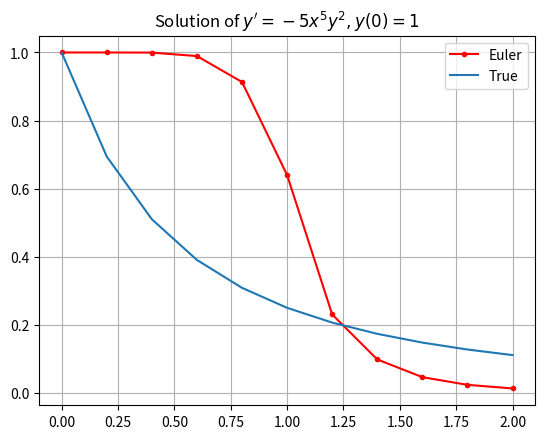
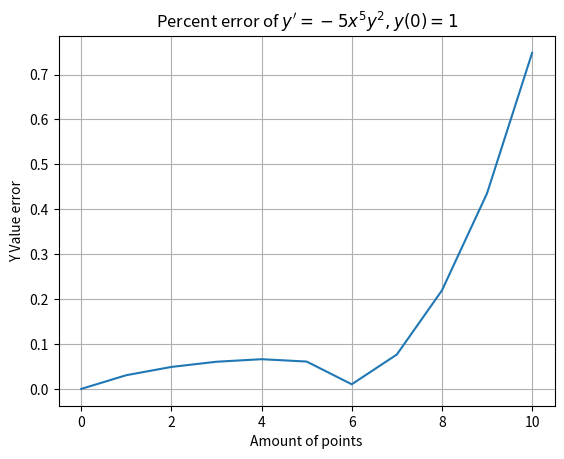

Recreate these plots in Python, in order.
# Creating a script that solves euler ordinary differential equations

# importing packages
import numpy as np
import matplotlib.pyplot as plt


# defining a function for the ODE
def odeEuler(f,y0,x):
    y = np.zeros(len(x))
    y[0] = y0
    for n in range(0,len(x)-1):
        y[n+1] = y[n] + f(y[n], x[n])*(x[n+1] - x[n])
    return y


# values of the x range
x = np.linspace(0,2,11)
y0 = 1
f = lambda y , x: -5 * (x**5) * (y**2)
y = odeEuler(f,y0,x)
k = 0.2
x_true = np.linspace(0, 2, 11)

# true solution
y_true = (1/(1 + x_true)**2)

# error solution
error = abs(y - y_true)/ (y) * .100

# print all given values
for xval in x:
    print("X value: ", xval)
print("")
for yval in y:
    print("Y value: ", yval)
print("")

for xtrue in x_true:
    print("X true value: ", xtrue)
print("")

for ytrue in y_true:
    print("Y true value: ", ytrue)

print("")
for err in error:
    print("Percent error of solution and Euler: ", err)

# plot into a figure
plt.plot(x,y,'r.-',x_true,y_true)
# creates legend
plt.legend(['Euler','True', 'Error'])
# adding grid
plt.grid(True)
# title for figure 1
plt.title("Solution of $y'=-5x^5y^2 , y(0)=1$")
# creating error plot
plot2 = plt.figure(2)
plt.plot(error)
plt.grid(True)
plt.ylabel('Y Value error')
plt.xlabel('Amount of points')
plt.title("Percent error of $y'=-5x^5y^2 , y(0)=1$")
plt.show()
